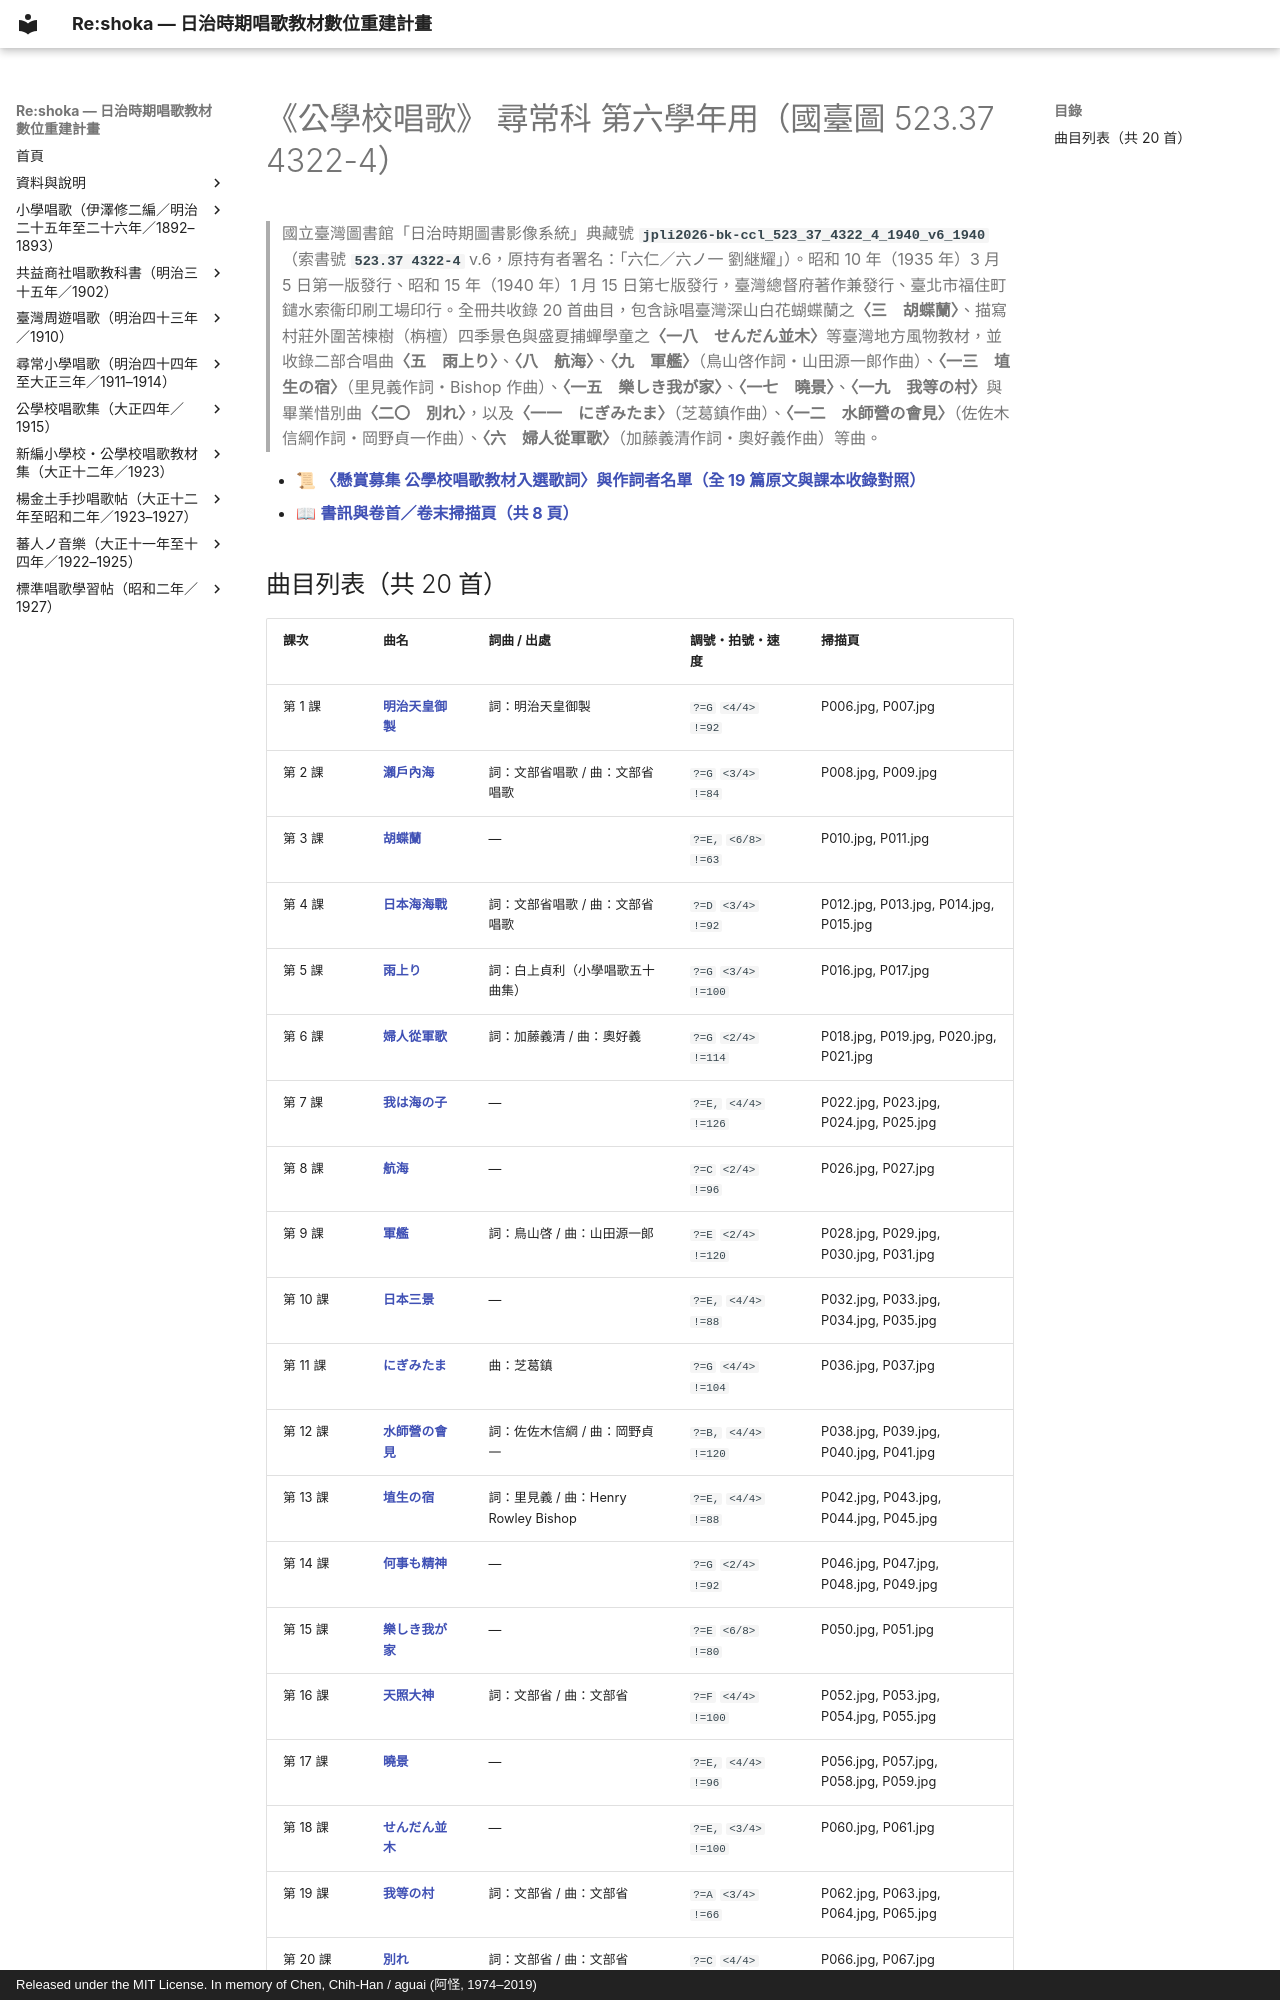

repository: TMDLang/reshoka · page: kogakko_shoka/grade_6/index.html · generator: mkdocs · copyright: Released under the MIT License. In memory of Chen, Chih-Han / aguai (阿怪, 1974–2019)

---
title: "《公學校唱歌》 尋常科 第六學年用（國臺圖 523.37 4322-4）（共 20 首曲目總覽與線上試聽）"
description: "日治時期臺灣《公學校唱歌》 尋常科 第六學年用（國臺圖 523.37 4322-4）全冊數位化曲目總覽（共 20 首），提供線上試聽雙手鋼琴伴奏 MP3、閱讀五線譜與 TMD 樂譜、檢索歌詞及原書掃描圖檔。"
image: "0_book_info/P001.jpg"
---

# 《公學校唱歌》 尋常科 第六學年用（國臺圖 523.37 4322-4）

> 國立臺灣圖書館「日治時期圖書影像系統」典藏號 **`jpli2026-bk-ccl_523_37_4322_4_1940_v6_1940`**（索書號 **`523.37 4322-4`** v.6，原持有者署名：「六仁／六ノ一 劉継耀」）。昭和 10 年（1935 年）3 月 5 日第一版發行、昭和 15 年（1940 年）1 月 15 日第七版發行，臺灣總督府著作兼發行、臺北市福住町鑓水索衞印刷工場印行。全冊共收錄 20 首曲目，包含詠唱臺灣深山白花蝴蝶蘭之**〈三　胡蝶蘭〉**、描寫村莊外圍苦楝樹（栴檀）四季景色與盛夏捕蟬學童之**〈一八　せんだん並木〉**等臺灣地方風物教材，並收錄二部合唱曲**〈五　雨上り〉**、**〈八　航海〉**、**〈九　軍艦〉**（鳥山啓作詞・山田源一郎作曲）、**〈一三　埴生の宿〉**（里見義作詞・Bishop 作曲）、**〈一五　樂しき我が家〉**、**〈一七　曉景〉**、**〈一九　我等の村〉**與畢業惜別曲**〈二〇　別れ〉**，以及**〈一一　にぎみたま〉**（芝葛鎮作曲）、**〈一二　水師營の會見〉**（佐佐木信綱作詞・岡野貞一作曲）、**〈六　婦人從軍歌〉**（加藤義清作詞・奧好義作曲）等曲。

- 📜 **[〈懸賞募集 公學校唱歌教材入選歌詞〉與作詞者名單（全 19 篇原文與課本收錄對照）](../lyrics_contest/index.md)**
- 📖 **[書訊與卷首／卷末掃描頁（共 8 頁）](0_book_info/index.md)**
